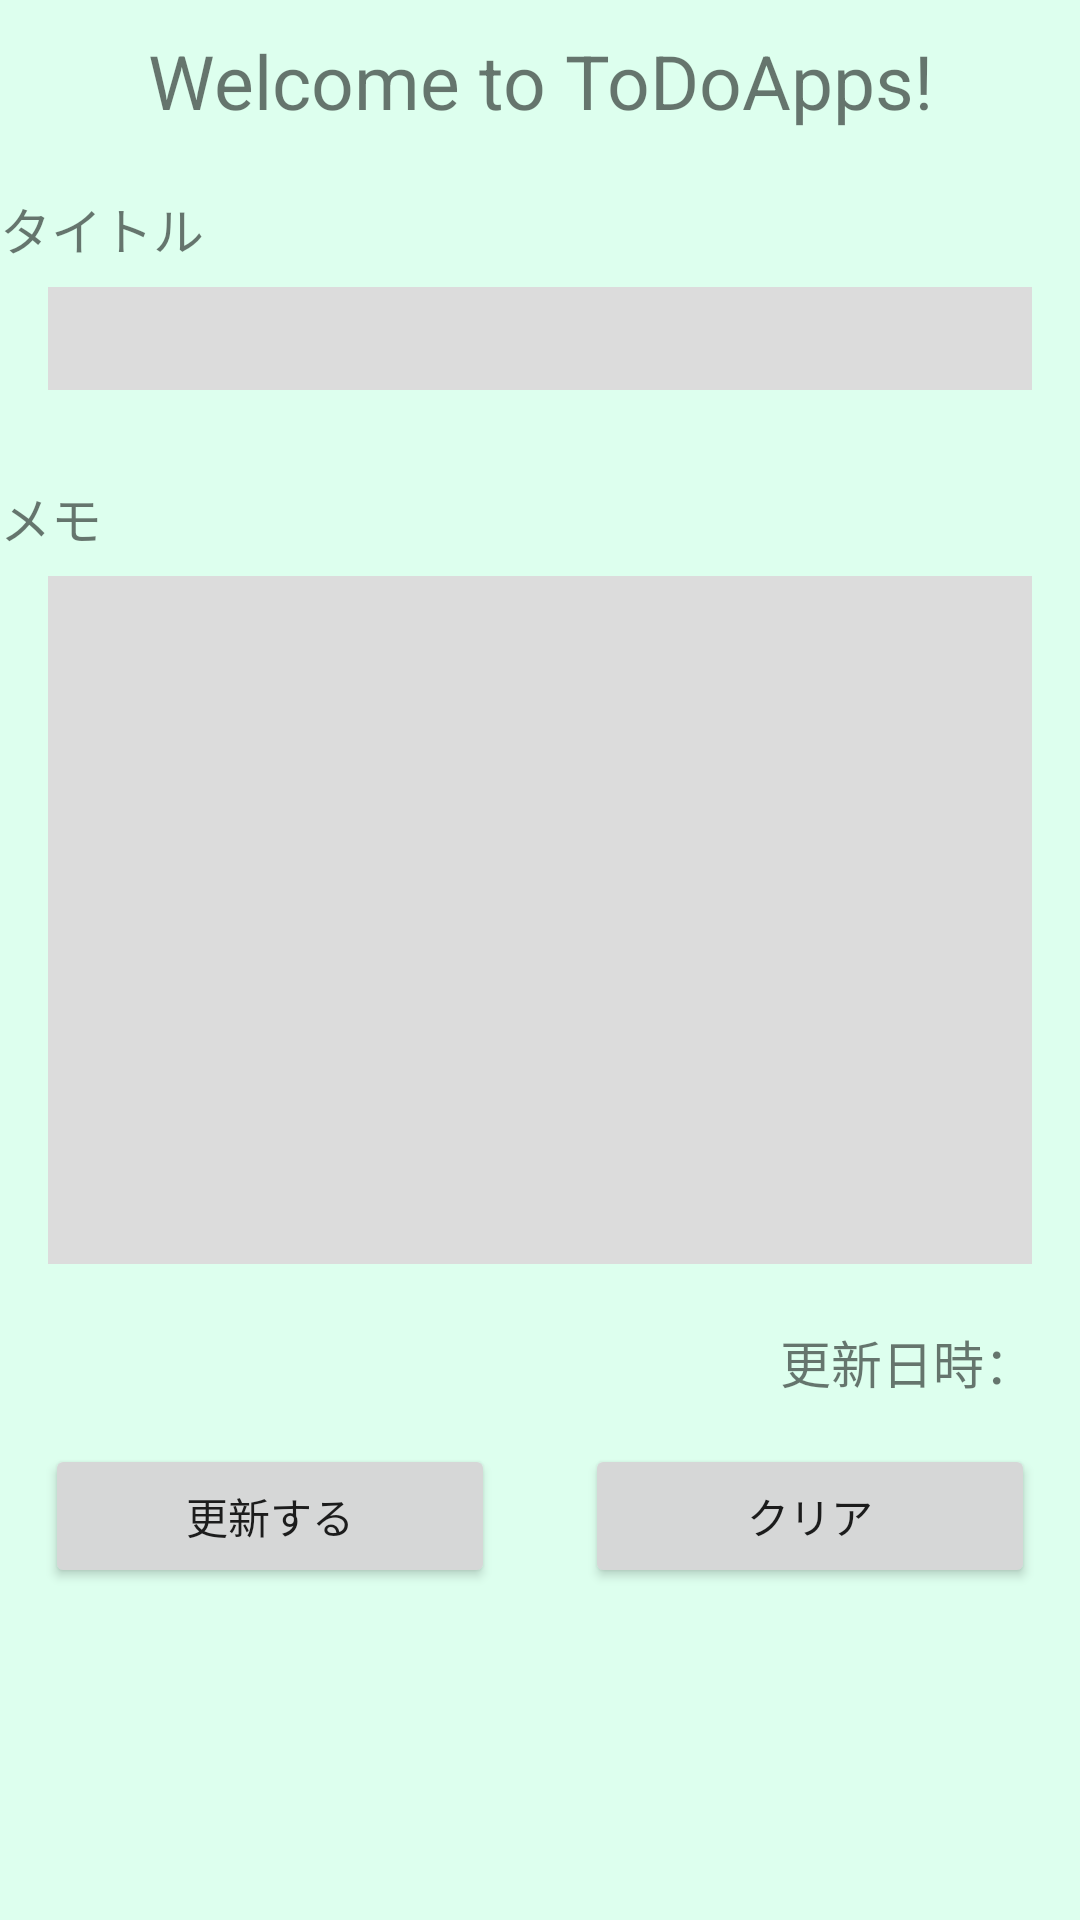

Produce the Android XML layout that renders to this screen, including the resource entries it uses.
<!-- AndroidManifest.xml: application theme Theme.ToDoApps -->
<!-- res/layout/activity_detail_content.xml -->
<?xml version="1.0" encoding="utf-8"?>
<LinearLayout xmlns:android="http://schemas.android.com/apk/res/android"
    xmlns:app="http://schemas.android.com/apk/res-auto"
    xmlns:tools="http://schemas.android.com/tools"
    android:layout_width="match_parent"
    android:layout_height="match_parent"
    android:orientation="vertical"
    android:background="#dfe"
    tools:context=".DetailContentActivity">

    <TextView
        android:layout_width="match_parent"
        android:layout_height="wrap_content"
        android:layout_marginTop="10dp"
        android:text="@string/hello"
        android:textSize="25sp"
        android:gravity="center" />

    <TextView
        android:layout_width="wrap_content"
        android:layout_height="wrap_content"
        android:text="@string/title"
        android:textSize="17sp"
        android:layout_marginTop="20dp" />

    <EditText
        android:layout_width="match_parent"
        android:layout_height="wrap_content"
        android:inputType="textMultiLine"
        android:gravity="start|top"
        android:padding="5dp"
        android:ems="5"
        android:id="@+id/title_d"
        android:layout_marginTop="7dp"
        android:layout_marginStart="16dp"
        android:layout_marginEnd="16dp"
        android:lines="1"
        android:maxLines="1"
        android:maxLength="30"
        android:background="#dcdcdc" />

    <TextView
        android:layout_width="wrap_content"
        android:layout_height="wrap_content"
        android:text="@string/note"
        android:textSize="17sp"
        android:layout_marginTop="30dp" />

    <EditText
        android:layout_width="match_parent"
        android:layout_height="wrap_content"
        android:inputType="textMultiLine"
        android:gravity="start|top"
        android:padding="8dp"
        android:ems="10"
        android:id="@+id/note_d"
        android:layout_marginTop="7dp"
        android:layout_marginStart="16dp"
        android:layout_marginEnd="16dp"
        android:lines="10"
        android:maxLength="100"
        android:background="#dcdcdc" />

    <LinearLayout
        android:layout_width="match_parent"
        android:layout_height="wrap_content"
        android:layout_marginTop="20dp"
        android:gravity="right"
        android:layout_marginEnd="15dp"
        android:orientation="horizontal"
        tools:ignore="RtlHardcoded">

        <TextView
            android:layout_width="wrap_content"
            android:layout_height="wrap_content"
            android:text="@string/date_d"
            android:textSize="17sp" />

        <TextView
            android:layout_width="wrap_content"
            android:layout_height="wrap_content"
            android:id="@+id/date_d"
            android:textSize="15sp" />

    </LinearLayout>

    <LinearLayout
        android:layout_width="match_parent"
        android:layout_height="wrap_content"
        android:layout_marginTop="15dp"
        android:weightSum="1"
        android:orientation="horizontal">

        <Button
            android:layout_width="0dp"
            android:layout_height="wrap_content"
            android:id="@+id/update_b"
            android:layout_weight="0.5"
            android:layout_marginStart="15dp"
            android:text="@string/update_d"/>

        <Button
            android:layout_width="0dp"
            android:layout_height="wrap_content"
            android:id="@+id/clear_b"
            android:layout_weight="0.5"
            android:layout_marginStart="30dp"
            android:layout_marginEnd="15dp"
            android:text="@string/clear"/>

    </LinearLayout>

</LinearLayout>
<!-- resources referenced by this layout -->
<resources>
  <string name="clear">クリア</string>
  <string name="date_d">更新日時：</string>
  <string name="hello">Welcome to ToDoApps!</string>
  <string name="note">メモ</string>
  <string name="title">タイトル</string>
  <string name="update_d">更新する</string>
  <style name="Theme.ToDoApps" parent="Theme.MaterialComponents.DayNight.DarkActionBar">
          
          <item name="colorPrimary">@color/purple_500</item>
          <item name="colorPrimaryVariant">@color/purple_700</item>
          <item name="colorOnPrimary">@color/white</item>
          
          <item name="colorSecondary">@color/teal_200</item>
          <item name="colorSecondaryVariant">@color/teal_700</item>
          <item name="colorOnSecondary">@color/black</item>
          
          <item name="android:statusBarColor" tools:targetApi="l">?attr/colorPrimaryVariant</item>
          
      </style>
  <!-- not gathered from this repository: default colours our renderer supplied (Android Studio template values) -->
  <color name="purple_500">#FF6200EE</color>
  <color name="purple_700">#FF3700B3</color>
  <color name="teal_200">#FF03DAC5</color>
  <color name="teal_700">#FF018786</color>
  <color name="black">#FF000000</color>
  <color name="white">#FFFFFFFF</color>
</resources>
